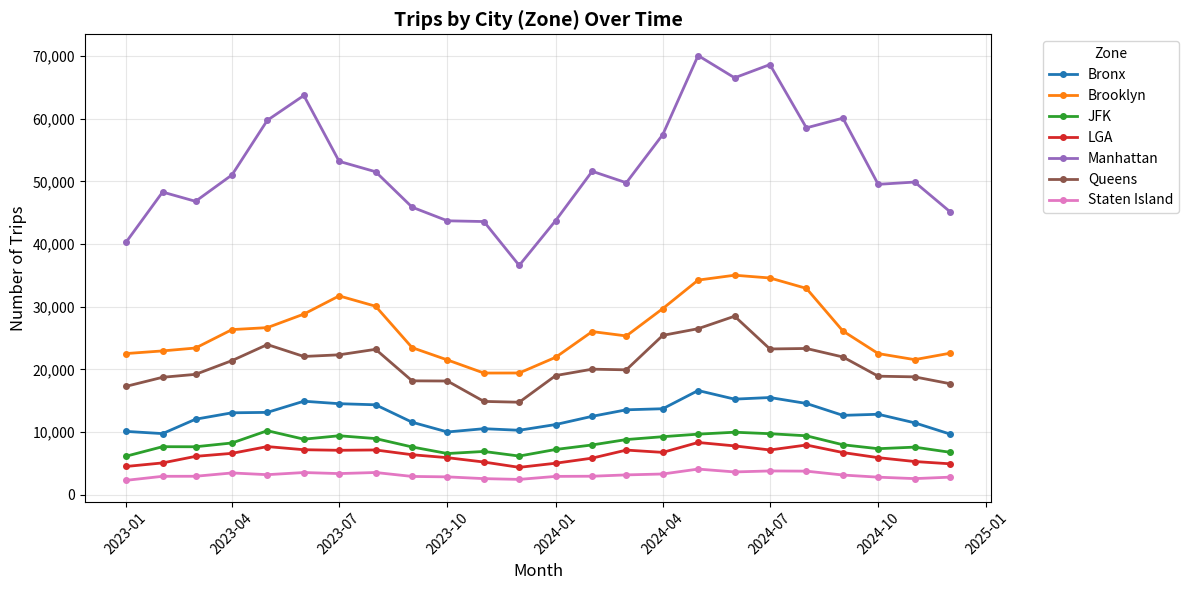

This chart was generated by the following Python code:
"""
Trips by City Multi-Line Graph Generator

This script creates a multiple line graph representing trips by city (zone) 
using the synthetic NYC taxi data. Each line represents a different city/zone,
allowing for comparison of trip volumes across geographic areas over time.

Usage in Databricks:
    %run "./scripts/trips_by_city_graph"
    
Usage locally (with PySpark):
    python scripts/trips_by_city_graph.py
"""

import matplotlib.pyplot as plt
import pandas as pd
import logging

logging.basicConfig(level=logging.INFO)
logger = logging.getLogger(__name__)


def plot_trips_by_city(
    data: pd.DataFrame,
    year_column: str = "year",
    month_column: str = "month",
    city_column: str = "pickup_zone",
    trips_column: str = "trips",
    title: str = "Trips by City (Zone) Over Time",
    figsize: tuple = (12, 6),
    save_path: str = None
) -> None:
    """
    Create a multiple line graph showing trips by city (zone) over time.
    
    Each city/zone is represented by a separate line, allowing comparison
    of trip volumes across different geographic areas over time.
    
    Args:
        data: DataFrame containing the trip data with year, month, city, and trips columns
        year_column: Column name for year
        month_column: Column name for month
        city_column: Column name for city/zone identifier
        trips_column: Column name for trip count metric
        title: Title for the chart
        figsize: Figure size as (width, height) tuple
        save_path: Optional path to save the figure (if None, displays the plot)
    """
    logger.info("Creating trips by city multi-line chart")
    
    if data.empty:
        logger.warning("No data provided")
        return
    
    # Create a copy to avoid modifying the original data
    pdf = data.copy()
    
    # Create a date column for the x-axis
    pdf['year_month'] = pd.to_datetime(
        pdf[[year_column, month_column]].assign(day=1)
    )
    
    # Create the multi-line plot
    fig, ax = plt.subplots(figsize=figsize)
    
    # Plot a line for each city/zone
    for city, city_data in pdf.groupby(city_column):
        city_data = city_data.sort_values('year_month')
        ax.plot(
            city_data['year_month'], 
            city_data[trips_column], 
            marker='o', 
            label=city, 
            linewidth=2, 
            markersize=4
        )
    
    ax.set_xlabel('Month', fontsize=12)
    ax.set_ylabel('Number of Trips', fontsize=12)
    ax.set_title(title, fontsize=14, fontweight='bold')
    ax.legend(title='Zone', bbox_to_anchor=(1.05, 1), loc='upper left')
    ax.grid(True, alpha=0.3)
    ax.yaxis.set_major_formatter(plt.FuncFormatter(lambda x, p: f'{int(x):,}'))
    
    plt.xticks(rotation=45)
    plt.tight_layout()
    
    if save_path:
        plt.savefig(save_path, dpi=150, bbox_inches='tight')
        logger.info(f"✓ Chart saved to {save_path}")
    else:
        plt.show()
    
    logger.info("✓ Trips by city multi-line chart created")


def create_trips_by_city_from_spark(spark, gold_table: str, catalog: str = "gm_demo", schema: str = "gm_test_schema"):
    """
    Create trips by city chart from a Spark DataFrame (gold layer table).
    
    Args:
        spark: SparkSession
        gold_table: Name of the gold table containing monthly aggregations
        catalog: Catalog name
        schema: Schema name
    """
    full_table_name = f"{catalog}.{schema}.{gold_table}"
    
    logger.info(f"Loading data from {full_table_name}")
    
    df = spark.sql(f"""
        SELECT 
            year,
            month,
            pickup_zone,
            trips
        FROM {full_table_name}
        ORDER BY year, month, pickup_zone
    """)
    
    pdf = df.toPandas()
    
    plot_trips_by_city(pdf)


# Example usage with sample data for testing
if __name__ == "__main__":
    import numpy as np
    
    # Generate sample data for demonstration
    np.random.seed(42)
    
    zones = ["Manhattan", "Brooklyn", "Queens", "Bronx", "Staten Island", "JFK", "LGA"]
    years = [2023, 2024]
    months = list(range(1, 13))
    
    # Base trip counts by zone (Manhattan has the most trips)
    base_trips = {
        "Manhattan": 50000,
        "Brooklyn": 25000,
        "Queens": 20000,
        "Bronx": 12000,
        "Staten Island": 3000,
        "JFK": 8000,
        "LGA": 6000
    }
    
    data = []
    for year in years:
        for month in months:
            for zone in zones:
                # Add some seasonality and randomness
                seasonal_factor = 1 + 0.2 * np.sin(2 * np.pi * (month - 3) / 12)
                yearly_growth = 1.1 if year == 2024 else 1.0
                trips = int(base_trips[zone] * seasonal_factor * yearly_growth * (0.9 + 0.2 * np.random.random()))
                data.append({
                    "year": year,
                    "month": month,
                    "pickup_zone": zone,
                    "trips": trips
                })
    
    sample_df = pd.DataFrame(data)
    
    print("Sample data preview:")
    print(sample_df.head(20))
    print(f"\nTotal records: {len(sample_df)}")
    
    # Create the visualization
    plot_trips_by_city(sample_df)
